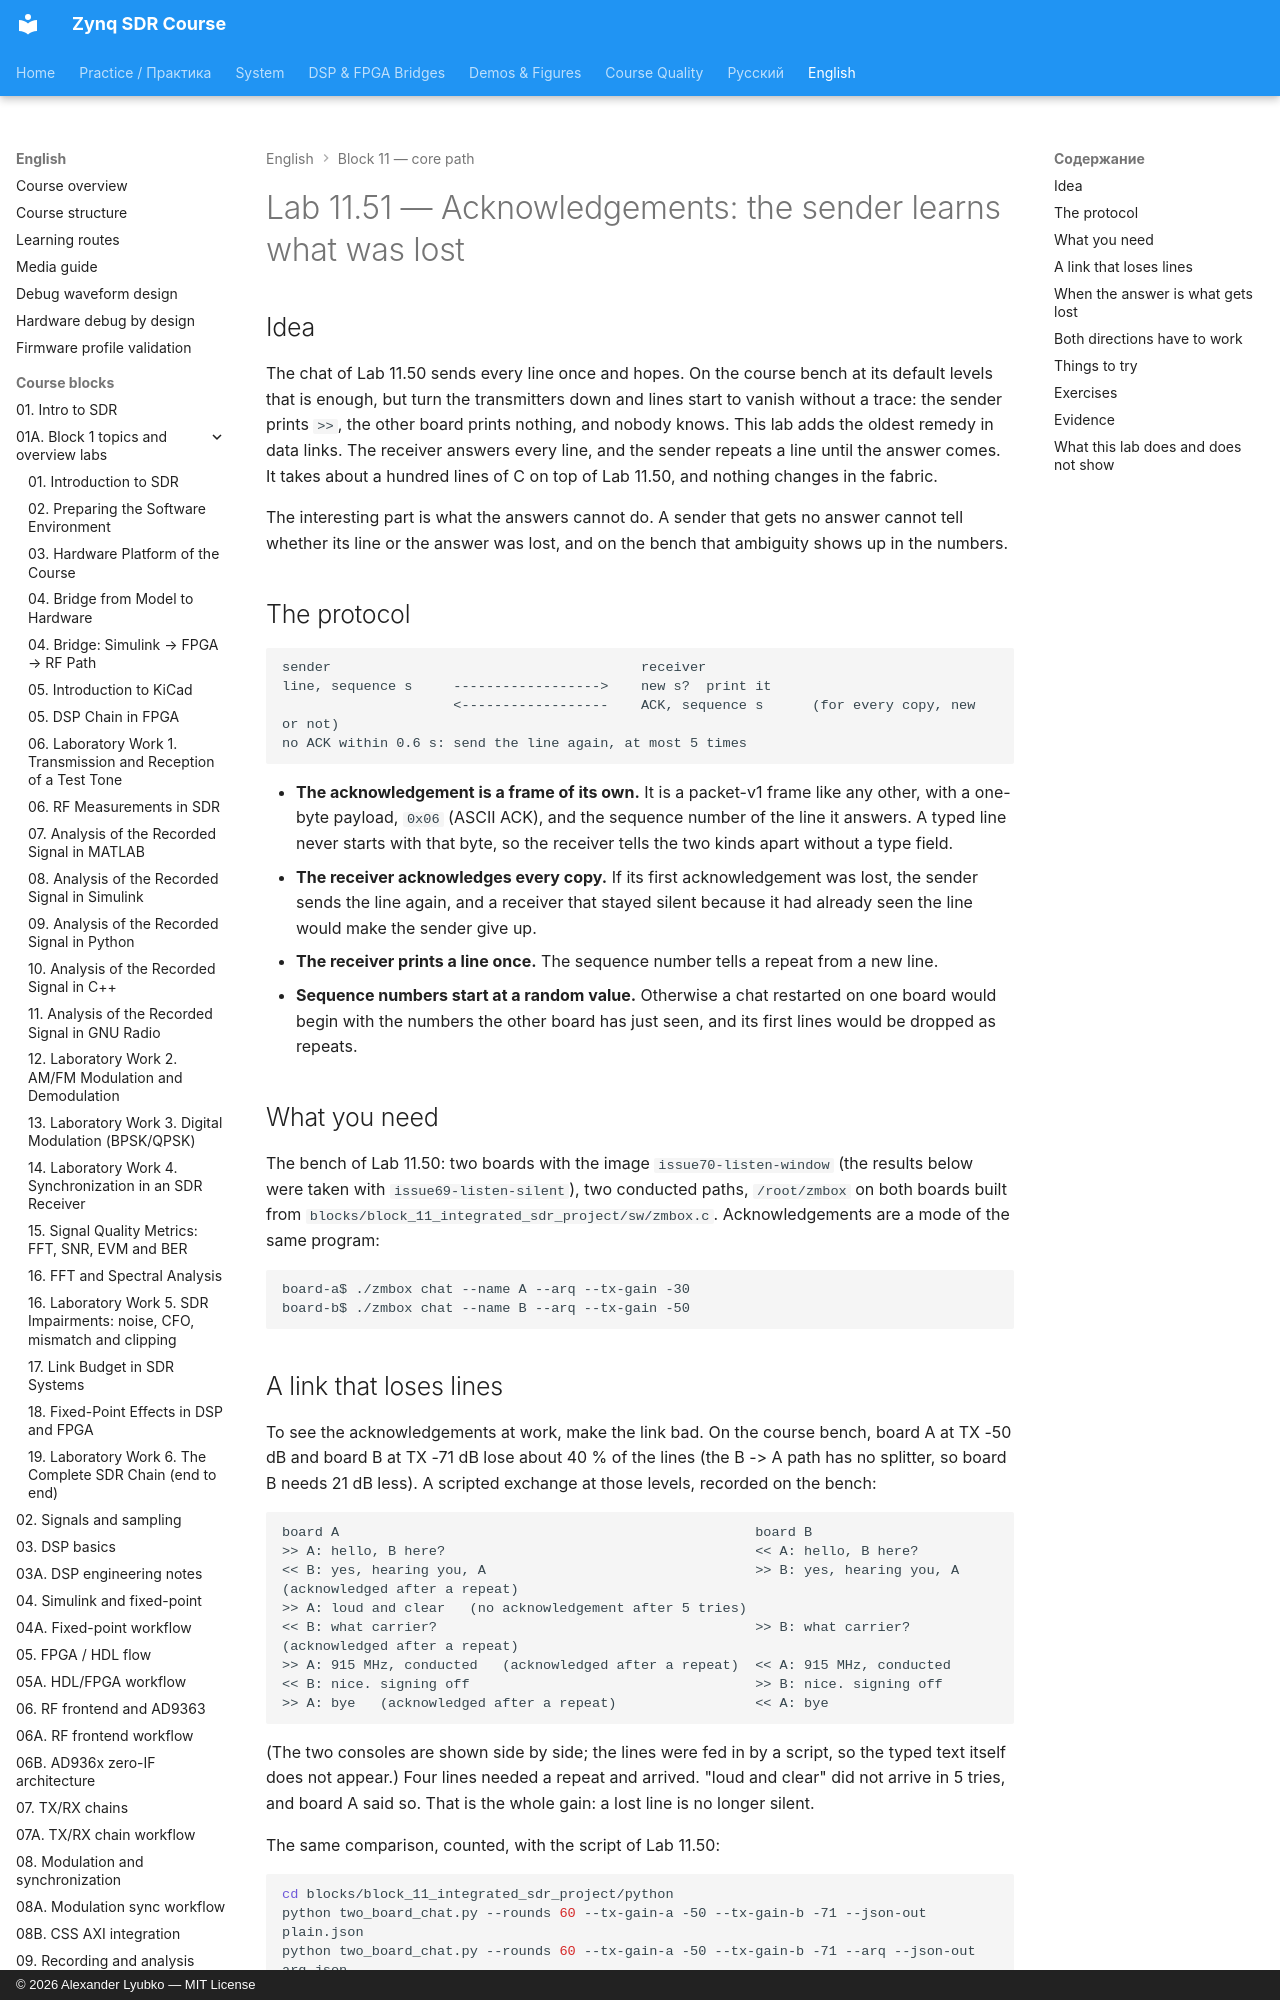

repository: Lay007/zynq-sdr-course · page: en/labs/lab-11-51-acknowledgements/index.html · generator: mkdocs · copyright: © 2026 Alexander Lyubko — MIT License

# Lab 11.51 — Acknowledgements: the sender learns what was lost

## Idea

The chat of Lab 11.50 sends every line once and hopes. On the course bench at its default levels
that is enough, but turn the transmitters down and lines start to vanish without a trace: the
sender prints `>>`, the other board prints nothing, and nobody knows. This lab adds the oldest
remedy in data links. The receiver answers every line, and the sender repeats a line until the
answer comes. It takes about a hundred lines of C on top of Lab 11.50, and nothing changes in the
fabric.

The interesting part is what the answers cannot do. A sender that gets no answer cannot tell
whether its line or the answer was lost, and on the bench that ambiguity shows up in the numbers.

## The protocol

```text
sender                                      receiver
line, sequence s     ------------------>    new s?  print it
                     <------------------    ACK, sequence s      (for every copy, new or not)
no ACK within 0.6 s: send the line again, at most 5 times
```

- **The acknowledgement is a frame of its own.** It is a packet-v1 frame like any other, with a
  one-byte payload, `0x06` (ASCII ACK), and the sequence number of the line it answers. A typed
  line never starts with that byte, so the receiver tells the two kinds apart without a type field.
- **The receiver acknowledges every copy.** If its first acknowledgement was lost, the sender sends
  the line again, and a receiver that stayed silent because it had already seen the line would make
  the sender give up.
- **The receiver prints a line once.** The sequence number tells a repeat from a new line.
- **Sequence numbers start at a random value.** Otherwise a chat restarted on one board would begin
  with the numbers the other board has just seen, and its first lines would be dropped as repeats.
